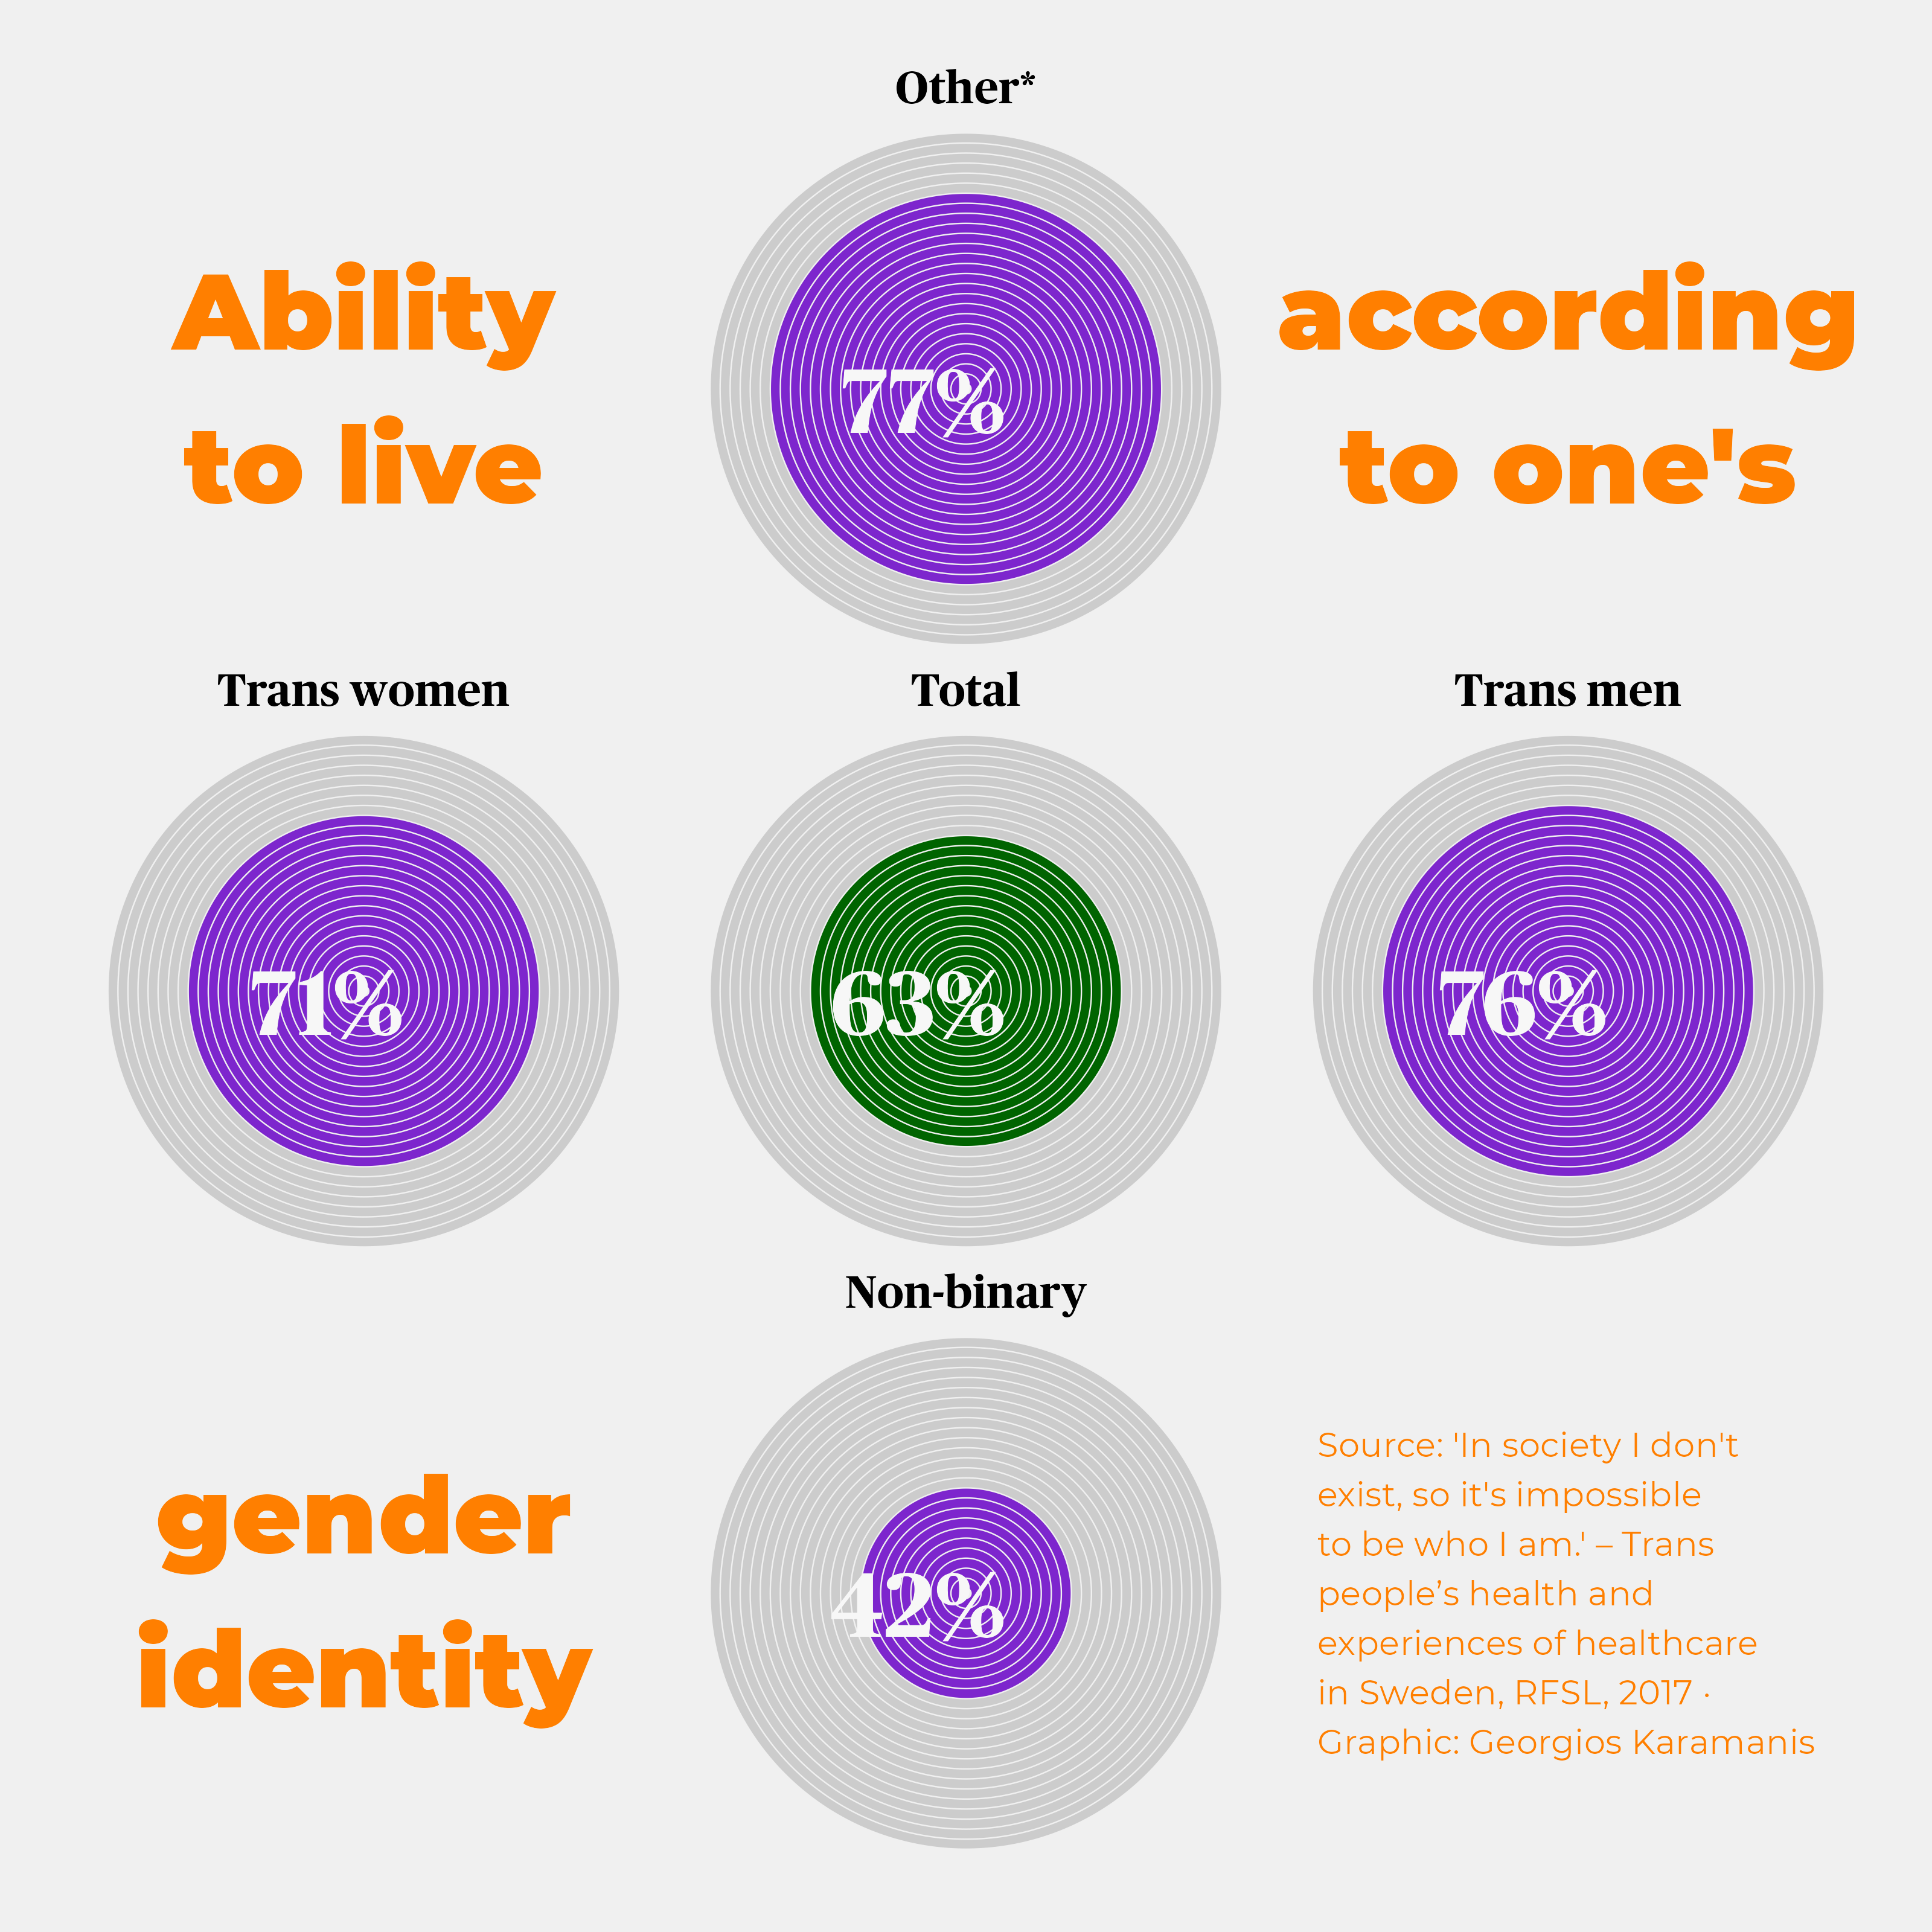

The R source for this figure:
library(tidyverse)
library(camcorder)
library(ggforce)
library(patchwork)

gg_record(dir = here::here("2022/30daychart-temp/"), device = "png", width = 10, height = 10, units = "in", dpi = 320)

living <- tribble(
  ~identity, ~"Never or occasionally", ~"(Almost) always",
  "Other*", 23, 77,
  "Trans women", 29, 71,
  "Trans men", 24, 76,
  "Non-binary", 58, 42,
  "Total", 38, 63
) %>% 
  select(-2) %>% 
  mutate(
    x = c(2, 1, 3, 2, 2),
    y = c(3, 2, 2, 1, 2),
    r = list(0:25)
    ) %>% 
  unnest(r)

f1 <- "Publico Headline"
f2 <- "Montserrat"
f2b <- "Montserrat Black"

ggplot(living) +
  geom_circle(aes(x0 = x * 60, y0 = y * 60, r = r, color = 
                    case_when(
                      r < `(Almost) always`/4 & identity == "Total" ~ "darkgreen",
                      r < `(Almost) always`/4 & identity != "Total" ~ "purple3",
                      TRUE ~ "grey80"
                    )), size = 1.5) +
  geom_text(aes(x * 60 + 4, y * 60 -1.2, label = paste0(`(Almost) always`, "%")), stat = "unique", size = 12, family = f1, fontface = "bold",  color = "grey97", hjust = 1) +
  geom_text(aes(x * 60, y * 60 + 30, label = identity), family = f1, size = 6, fontface = "bold", stat = "unique") +
  annotate("text", x = c(60, 180, 60, 155), y = c(180, 180, 60, 60), label = c("Ability\nto live", "according\nto one's", "gender\nidentity", str_wrap("Source: 'In society I don't exist, so it's impossible to be who I am.' – Trans people’s health and experiences of healthcare in Sweden, RFSL, 2017 · Graphic: Georgios Karamanis", 28)), size = c(14, 14, 14, 4.5), hjust = c(0.5, 0.5, 0.5, 0), family = c(f2b, f2b, f2b, f2), color = "darkorange1") +
  scale_color_identity() +
  coord_fixed(clip = "off") +
  theme_void() +
  theme(
    plot.background = element_rect(fill = "grey94", color = NA)
  )
